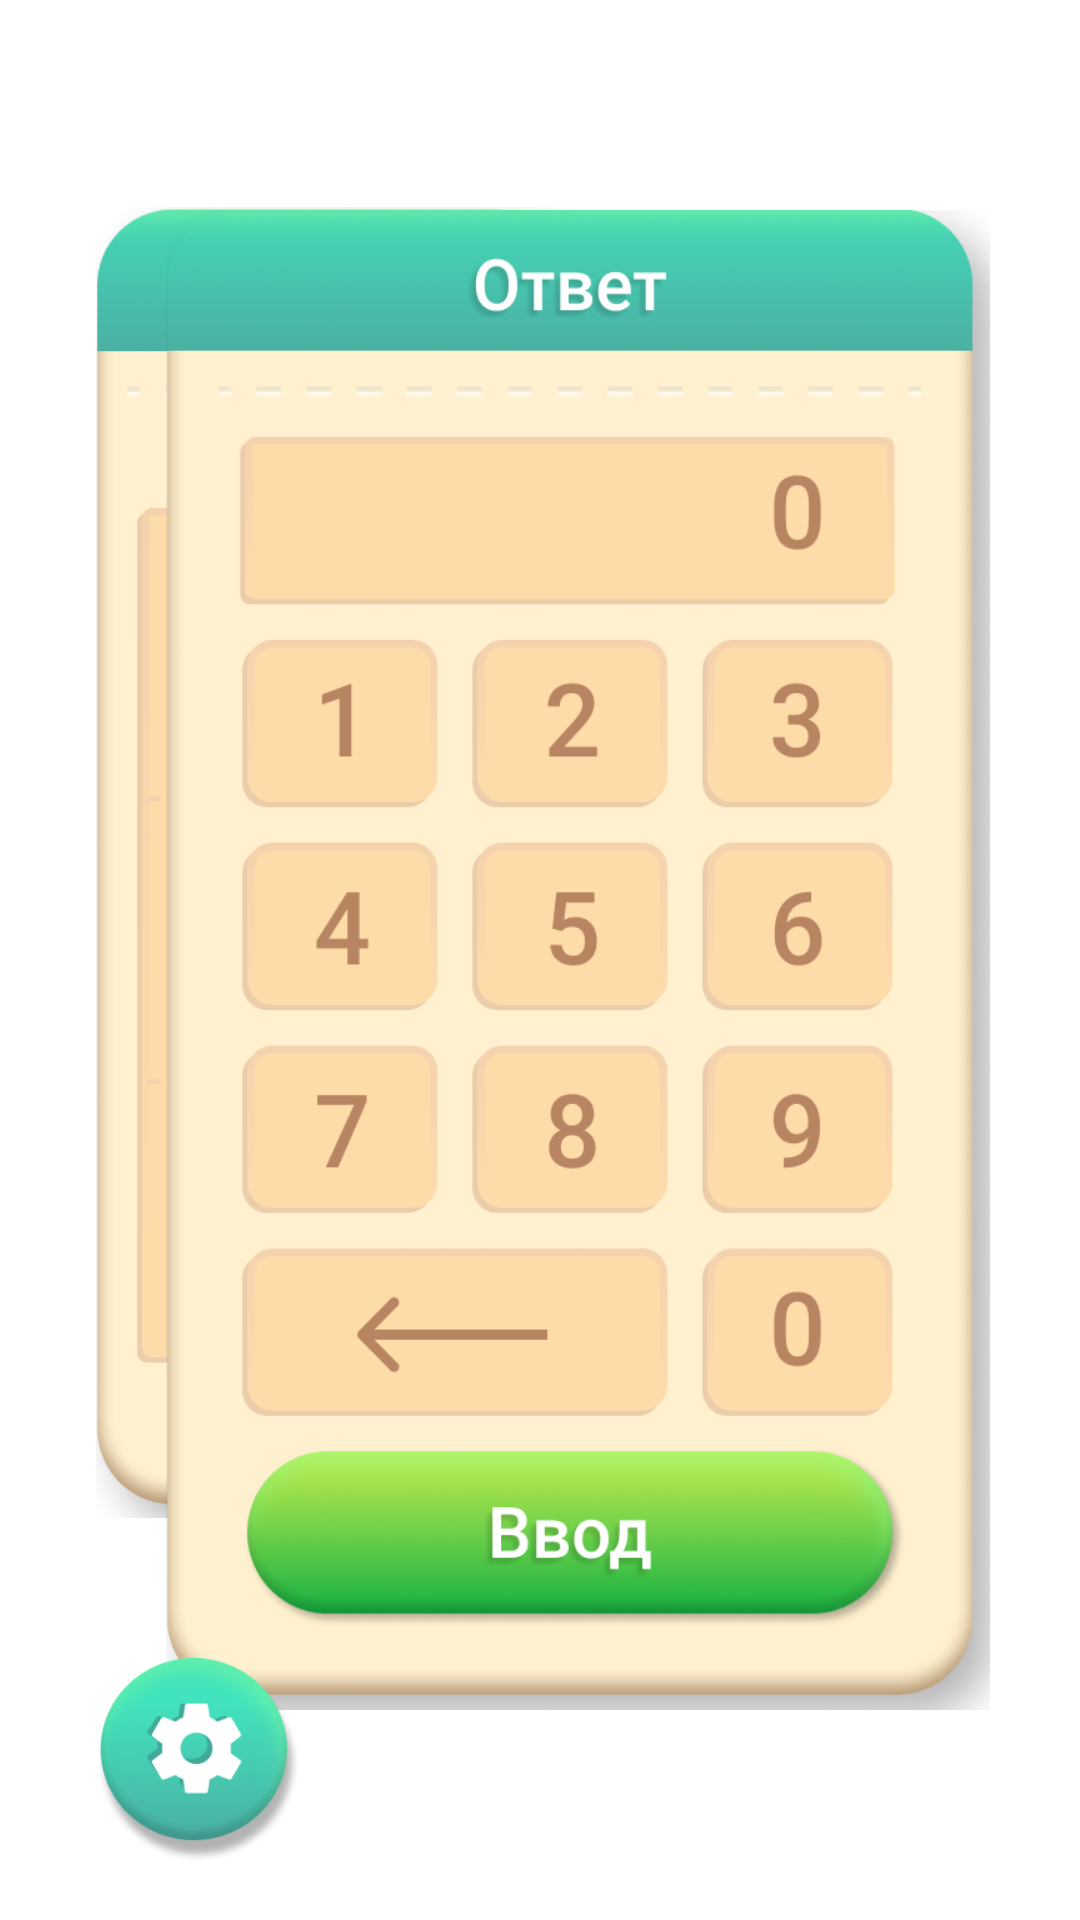

Layout XML and referenced resources for this Android screen:
<!-- AndroidManifest.xml: application theme Theme.Launcher -->
<!-- res/layout/activity_game_frame.xml -->
<?xml version="1.0" encoding="utf-8"?>
<androidx.constraintlayout.widget.ConstraintLayout xmlns:android="http://schemas.android.com/apk/res/android"
    xmlns:app="http://schemas.android.com/apk/res-auto"
    xmlns:tools="http://schemas.android.com/tools"
    android:layout_width="match_parent"
    android:layout_height="match_parent"
    tools:context=".GameFrameActivity">

    <ImageView
        android:layout_width="0dp"
        android:layout_height="0dp"
        android:scaleType="centerCrop"
        android:src="@drawable/in_game_background"

        app:layout_constraintBottom_toBottomOf="parent"
        app:layout_constraintEnd_toEndOf="parent"
        app:layout_constraintHeight_percent="1"
        app:layout_constraintStart_toStartOf="parent"
        app:layout_constraintTop_toTopOf="parent" />

    <ImageView
        android:id="@+id/game_left_panel"
        android:layout_width="0dp"
        android:layout_height="0dp"
        android:layout_marginStart="32dp"
        android:layout_marginLeft="32dp"
        android:scaleType="fitXY"
        android:src="@drawable/left_panel_pic"

        app:layout_constraintDimensionRatio="1:2.72"
        app:layout_constraintHeight_percent="0.683"
        app:layout_constraintVertical_bias="0.34"

        app:layout_constraintBottom_toBottomOf="parent"
        app:layout_constraintStart_toStartOf="parent"
        app:layout_constraintTop_toTopOf="parent" />

    <ImageView
        android:id="@+id/game_right_panel"
        android:layout_width="0dp"
        android:layout_height="0dp"
        android:layout_marginEnd="30dp"
        android:layout_marginRight="30dp"
        android:scaleType="fitXY"
        android:src="@drawable/right_panel_pic"

        app:layout_constraintDimensionRatio="1:1.82"
        app:layout_constraintHeight_percent="0.7813"

        app:layout_constraintBottom_toBottomOf="parent"
        app:layout_constraintEnd_toEndOf="parent"
        app:layout_constraintTop_toTopOf="parent" />

    <ImageView
        android:layout_width="0dp"
        android:layout_height="0dp"
        android:scaleType="fitXY"
        android:src="@drawable/button_settings_round"

        app:layout_constraintHeight_percent="0.107"
        app:layout_constraintVertical_bias="0.967"
        app:layout_constraintDimensionRatio="1:1"

        app:layout_constraintBottom_toBottomOf="parent"
        app:layout_constraintLeft_toLeftOf="@id/game_left_panel"
        app:layout_constraintTop_toTopOf="parent"
        android:onClick="goBack"/>

    <androidx.constraintlayout.widget.ConstraintLayout
        android:layout_width="0dp"
        android:layout_height="0dp"
        android:layout_marginLeft="30dp" android:layout_marginStart="30dp"
        android:layout_marginRight="32dp" android:layout_marginEnd="32dp"
        android:background="@drawable/boarder_rectangle_frame"

        app:layout_constraintHeight_percent="0.8693"
        app:layout_constraintBottom_toBottomOf="parent"
        app:layout_constraintLeft_toRightOf="@id/game_left_panel"
        app:layout_constraintRight_toLeftOf="@id/game_right_panel"
        app:layout_constraintTop_toTopOf="parent">

        <ImageView
            android:layout_width="0dp"
            android:layout_height="0dp"
            android:src="@drawable/target_green"
            android:scaleType="fitXY"

            app:layout_constraintDimensionRatio="1:1"
            app:layout_constraintHeight_percent="0.414"

            app:layout_constraintVertical_bias="0.743"
            app:layout_constraintHorizontal_bias="0.29"

            app:layout_constraintBottom_toBottomOf="parent"
            app:layout_constraintLeft_toLeftOf="parent"
            app:layout_constraintRight_toRightOf="parent"
            app:layout_constraintTop_toTopOf="parent"/>

        <ImageView
            android:layout_width="0dp"
            android:layout_height="0dp"
            android:src="@drawable/target_red"
            android:scaleType="fitXY"

            app:layout_constraintDimensionRatio="1:1"
            app:layout_constraintHeight_percent="0.291"

            app:layout_constraintVertical_bias="0.169"
            app:layout_constraintHorizontal_bias="0.781"

            app:layout_constraintBottom_toBottomOf="parent"
            app:layout_constraintLeft_toLeftOf="parent"
            app:layout_constraintRight_toRightOf="parent"
            app:layout_constraintTop_toTopOf="parent"/>
    </androidx.constraintlayout.widget.ConstraintLayout>

</androidx.constraintlayout.widget.ConstraintLayout>
<!-- resources referenced by this layout -->
<resources>
  <!-- drawable boarder_rectangle_frame (drawable) -->
  <?xml version="1.0" encoding="utf-8"?>
  <vector
      xmlns:android="http://schemas.android.com/apk/res/android"
      xmlns:aapt="http://schemas.android.com/aapt"
      xmlns:tools="http://schemas.android.com/tools"
      android:width="396dp"
      android:height="326dp"
      android:viewportWidth="396"
      android:viewportHeight="326"
      >
  
      <group>
  
          <clip-path
              android:pathData="M15 0H381C389.284 0 396 6.71573 396 15V311C396 319.284 389.284 326 381 326H15C6.71573 326 0 319.284 0 311V15C0 6.71573 6.71573 0 15 0Z"
              tools:ignore="VectorRaster" />
  
          <path
              android:pathData="M0 0V326H396V0"
              android:fillColor="#809DAFCF"
              />
  
          <path
              android:pathData="M15 0H381C389.284 0 396 6.71573 396 15V311C396 319.284 389.284 326 381 326H15C6.71573 326 0 319.284 0 311V15C0 6.71573 6.71573 0 15 0Z"
              android:strokeWidth="4"
              android:strokeColor="#C1D1D5"
              />
  
      </group>
  
  </vector>
  <!-- drawable button_settings_round: png bitmap (drawable, 29572 bytes) -->
  <!-- drawable left_panel_pic: png bitmap (drawable, 69576 bytes) -->
  <!-- drawable right_panel_pic: png bitmap (drawable, 156824 bytes) -->
  <!-- drawable target_green: png bitmap (drawable, 117802 bytes) -->
  <!-- drawable target_red: png bitmap (drawable, 60929 bytes) -->
  <style name="Theme.Launcher" parent="Theme.MaterialComponents.DayNight.DarkActionBar">
          
          <item name="colorPrimary">@color/purple_500</item>
          <item name="colorPrimaryVariant">@color/purple_700</item>
          <item name="colorOnPrimary">@color/white</item>
          
          <item name="colorSecondary">@color/teal_200</item>
          <item name="colorSecondaryVariant">@color/teal_700</item>
          <item name="colorOnSecondary">@color/black</item>
          
          <item name="android:statusBarColor" tools:targetApi="l">?attr/colorPrimaryVariant</item>
          
      </style>
  <color name="purple_500">@android:color/transparent</color>
  <color name="purple_700">@android:color/transparent</color>
  <color name="white">#FFFFFFFF</color>
  <color name="teal_200">#FF03DAC5</color>
  <color name="teal_700">#FF018786</color>
  <color name="black">#FF000000</color>
</resources>
